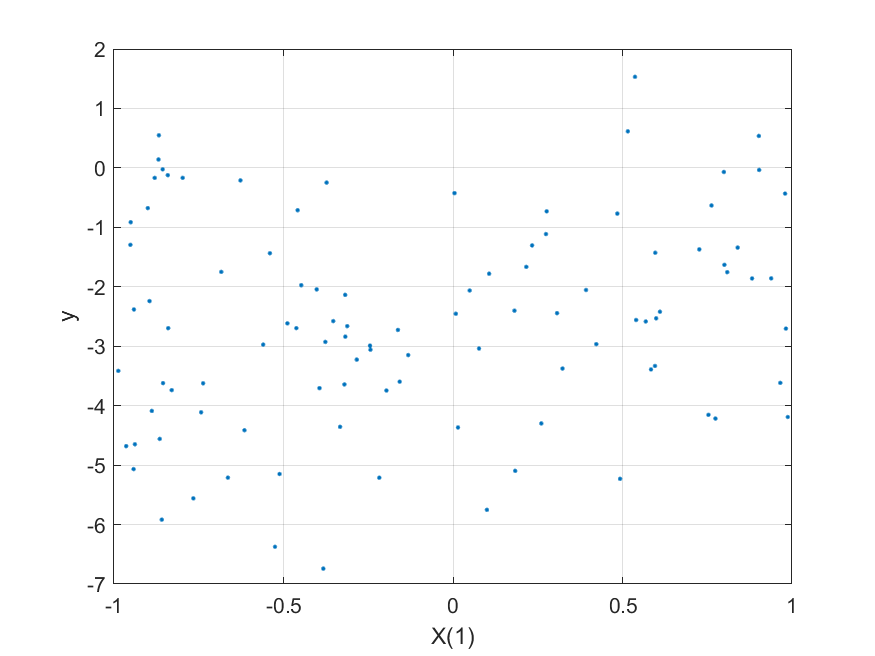

The data file committed next to this chart (first rows):
-0.61511, 0.19779, 0.70752, -0.24252, -0.74652, -4.4133
0.01478, 0.3793, 0.8217, 0.8511, 0.4788, -4.367
-0.9515, -0.2178, -0.3326, -0.886, -0.1086, -1.294
0.1001, -0.5534, -0.06171, 0.988, -0.9648, -5.753
-0.4476, -0.7375, -0.9942, 0.3339, 0.3634, -1.974
0.3925, -0.655, -0.3782, 0.2343, 0.7617, -2.054
0.7627, 0.8772, -0.02956, -0.7042, -0.7204, -0.6317
-0.9506, -0.931, -0.4757, -0.942, 0.6217, -0.9142
-0.3176, 0.7591, 0.3662, 0.1449, -0.4943, -2.84
-0.1572, 0.04466, 0.8224, -0.94, -0.9512, -3.597
-0.84, 0.6165, 0.141, 0.4231, 0.06145, -2.696
-0.8413, -0.1048, -0.4694, -0.5719, 0.8697, -0.1225
-0.8552, -0.3069, 0.8569, -0.4896, 0.5387, -3.62
0.8007, 0.5143, -0.8715, 0.9172, -0.1905, -1.631
0.9386, -0.2796, 0.2526, -0.6362, 0.4356, -1.859
-0.2174, 0.1132, 0.8966, 0.5969, -0.03735, -5.212
-0.3728, 0.7774, 0.03279, -0.9199, -0.1177, -0.2474
0.1066, 0.6803, 0.9134, -0.3817, 0.8847, -1.779
0.5841, -0.512, -0.456, 0.9342, 0.1576, -3.39
0.5966, -0.1288, 0.05398, -0.466, 0.5672, -1.428
0.7265, 0.6571, 0.8224, -0.7562, 0.4296, -1.371
0.5959, -0.6946, -0.5706, 0.2148, -0.7157, -3.332
-0.9872, 0.5159, 0.6536, 0.2907, 0.3858, -3.415
0.8398, 0.753, -0.7233, 0.7489, -0.2127, -1.341
-0.9641, 0.004247, -0.1245, 0.7947, -0.7445, -4.681
-0.9412, 0.1405, 0.7506, -0.8936, 0.2818, -2.382
0.4229, 0.703, 0.4086, 0.519, -0.004983, -2.965
0.07683, 0.9693, -0.005956, 0.7178, -0.872, -3.039
0.04918, 0.5804, 0.2192, -0.03655, 0.04707, -2.063
0.00448, -0.2986, -0.8443, -0.8498, -0.3709, -0.4249
-0.8687, 0.00381, -0.5171, -0.8186, 0.7098, 0.1416
-0.5399, -0.4896, -0.9484, -0.5996, -0.982, -1.436
-0.7659, 0.01974, 0.6929, 0.5566, -0.5948, -5.559
0.9795, -0.8428, -0.9703, -0.1854, 0.7612, -0.4325
-0.859, -0.8882, 0.1008, 0.6541, -0.5639, -5.918
-0.88, 0.27, -0.7607, -0.7041, -0.3646, -0.1683
0.3231, 0.2338, 0.1759, 0.4658, -0.3121, -3.376
-0.3119, -0.837, 0.2444, -0.7002, 0.6001, -2.663
-0.743, 0.219, 0.494, 0.6769, 0.1422, -4.112
0.2743, 0.08934, -0.3801, 0.09073, 0.6265, -1.114
0.493, 0.7118, 0.833, 0.9223, -0.8276, -5.231
0.6105, 0.2854, 0.5645, -0.849, -0.6157, -2.42
-0.462, -0.4567, -0.7979, 0.8677, 0.259, -2.696
-0.132, -0.7865, -0.4378, -0.2812, -0.8723, -3.149
-0.1964, -0.879, 0.815, -0.8661, 0.4859, -3.746
0.2163, 0.2438, -0.7778, 0.9319, 0.2068, -1.666
0.5402, 0.3981, 0.5796, 0.2989, 0.5969, -2.559
0.8822, -0.4501, -0.7954, -0.1588, -0.6788, -1.86
-0.7371, -0.1561, 0.5359, 0.1929, 0.4759, -3.624
-0.4885, -0.2683, 0.3241, -0.3058, 0.5141, -2.616
-0.2434, -0.8357, 0.5462, -0.5647, 0.7626, -3.059
0.9875, -0.8605, 0.864, -0.9243, -0.1415, -4.191
-0.3181, -0.7582, -0.6462, -0.6932, -0.625, -2.136
0.7991, 0.3557, -0.9592, -0.2532, -0.3939, -0.06897
-0.525, -0.5621, 0.6673, 0.7536, -0.3585, -6.374
-0.56, -0.5254, -0.05361, -0.1177, -0.116, -2.973
0.9821, -0.9827, -0.7827, 0.2755, -0.2762, -2.704
0.9022, 0.4542, -0.8219, -0.2244, 0.2512, 0.5373
0.2764, 0.1221, -0.7697, 0.6744, 0.8777, -0.7308
0.008262, 0.104, -0.6641, 0.5326, -0.4262, -2.454
-0.2838, 0.4845, 0.945, -0.7488, -0.5108, -3.225
... 39 more rows
